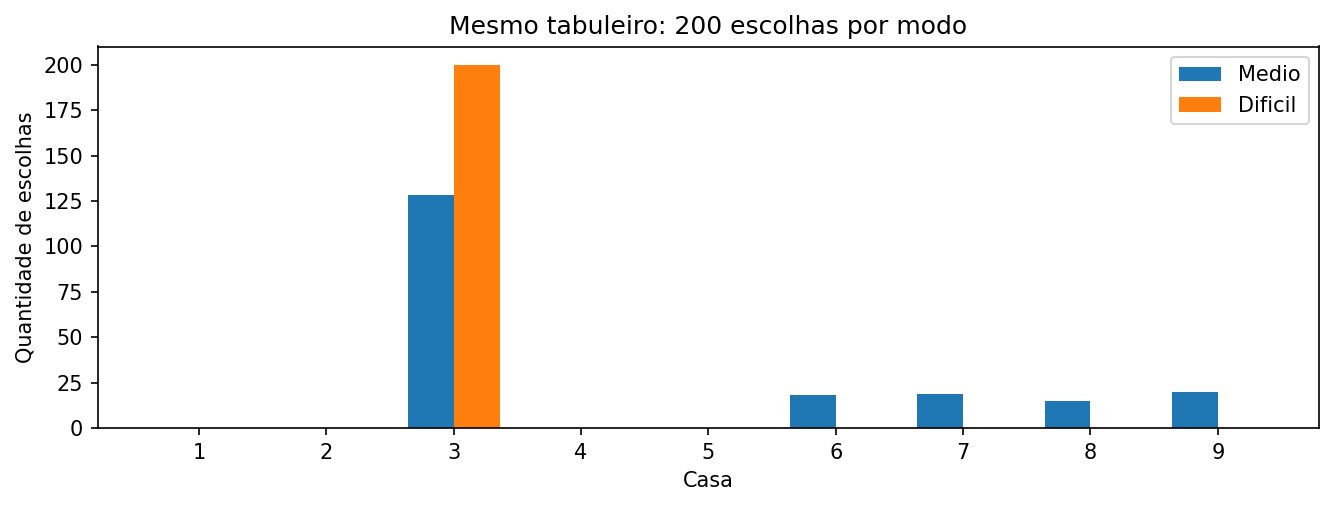

The file beside this chart, header and first rows:
casa, medio, dificil
1, 0, 0
2, 0, 0
3, 128, 200
4, 0, 0
5, 0, 0
6, 18, 0
7, 19, 0
8, 15, 0
9, 20, 0
